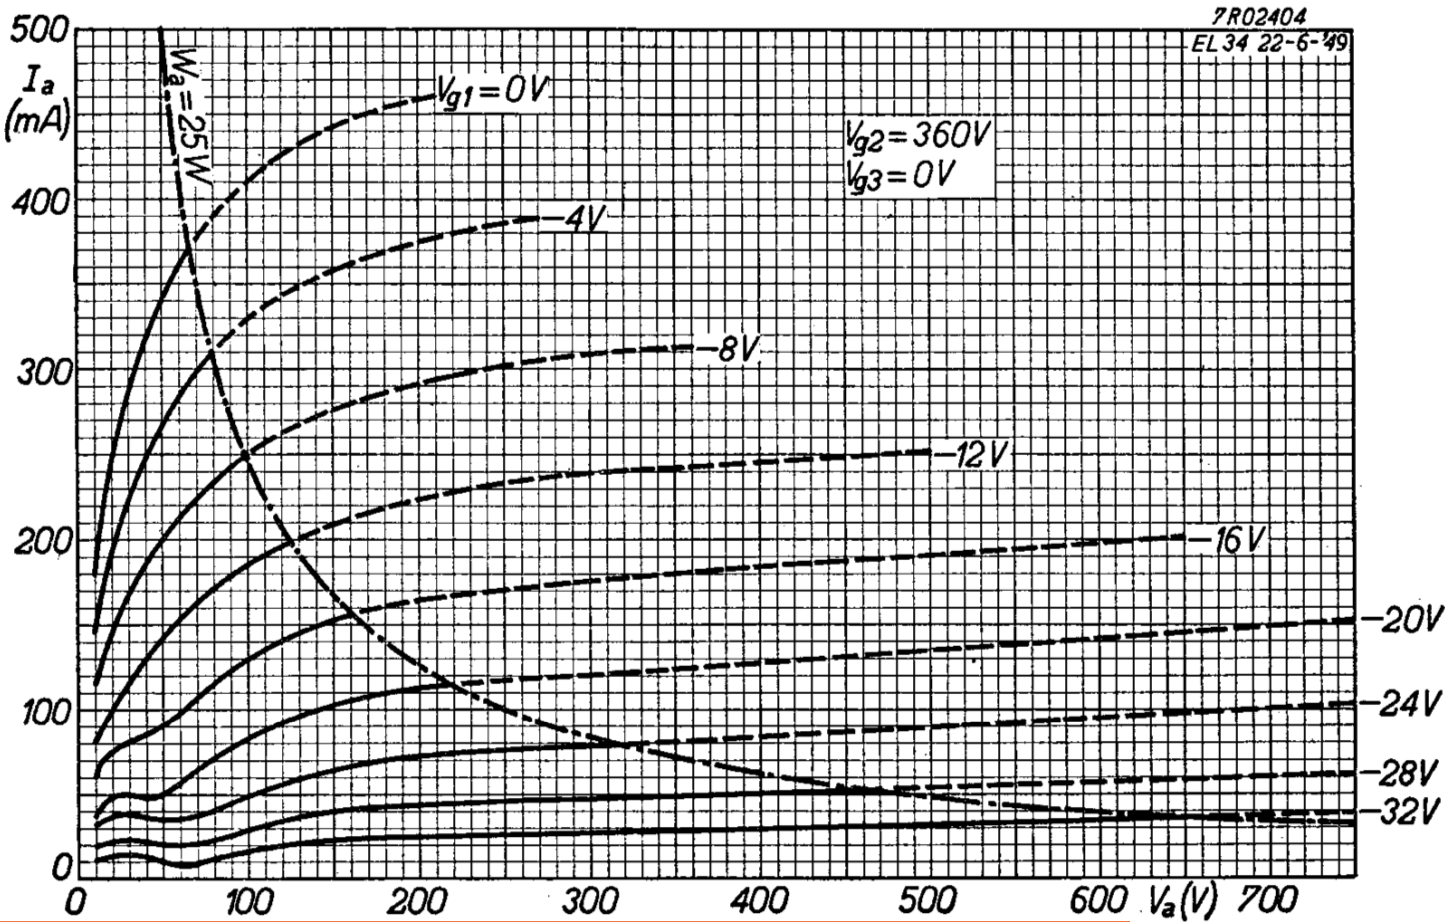

The data file committed next to this chart (first rows):
x, Curve1
9.66, 0.1796
22.99, 0.2638
41.49, 0.3227
70.55, 0.3786
116.6, 0.4234
167.9, 0.4498
208.5, 0.4598
x, Curve2
10.69, 0.149
31.64, 0.2279
55.38, 0.2779
80.22, 0.3091
108, 0.3356
142.1, 0.3527
183.4, 0.3691
233.4, 0.3826
270.4, 0.3891
x, Curve3
10.54, 0.116
26.63, 0.1625
49.13, 0.199
79.27, 0.2326
112.9, 0.2579
159.4, 0.2796
208.9, 0.2931
259.5, 0.3031
315.3, 0.3101
358.2, 0.3124
x, Curve4
10.97, 0.08244
35.85, 0.1231
66.58, 0.159
102.6, 0.186
159.7, 0.2113
217.9, 0.2266
280.3, 0.2365
338.5, 0.2406
419.6, 0.2464
489, 0.2499
x, Curve5
10.89, 0.06595
47.46, 0.09301
83.43, 0.1183
125.9, 0.1418
195.9, 0.163
295.9, 0.1741
379.4, 0.1811
469.9, 0.1875
644.5, 0.2003
x, Curve6
12.53, 0.04004
29.04, 0.05121
49.61, 0.05002
73.19, 0.0659
115.6, 0.08884
176.8, 0.1082
243.3, 0.1164
443.8, 0.1292
740.7, 0.1508
x, Curve7
... 28 more rows
